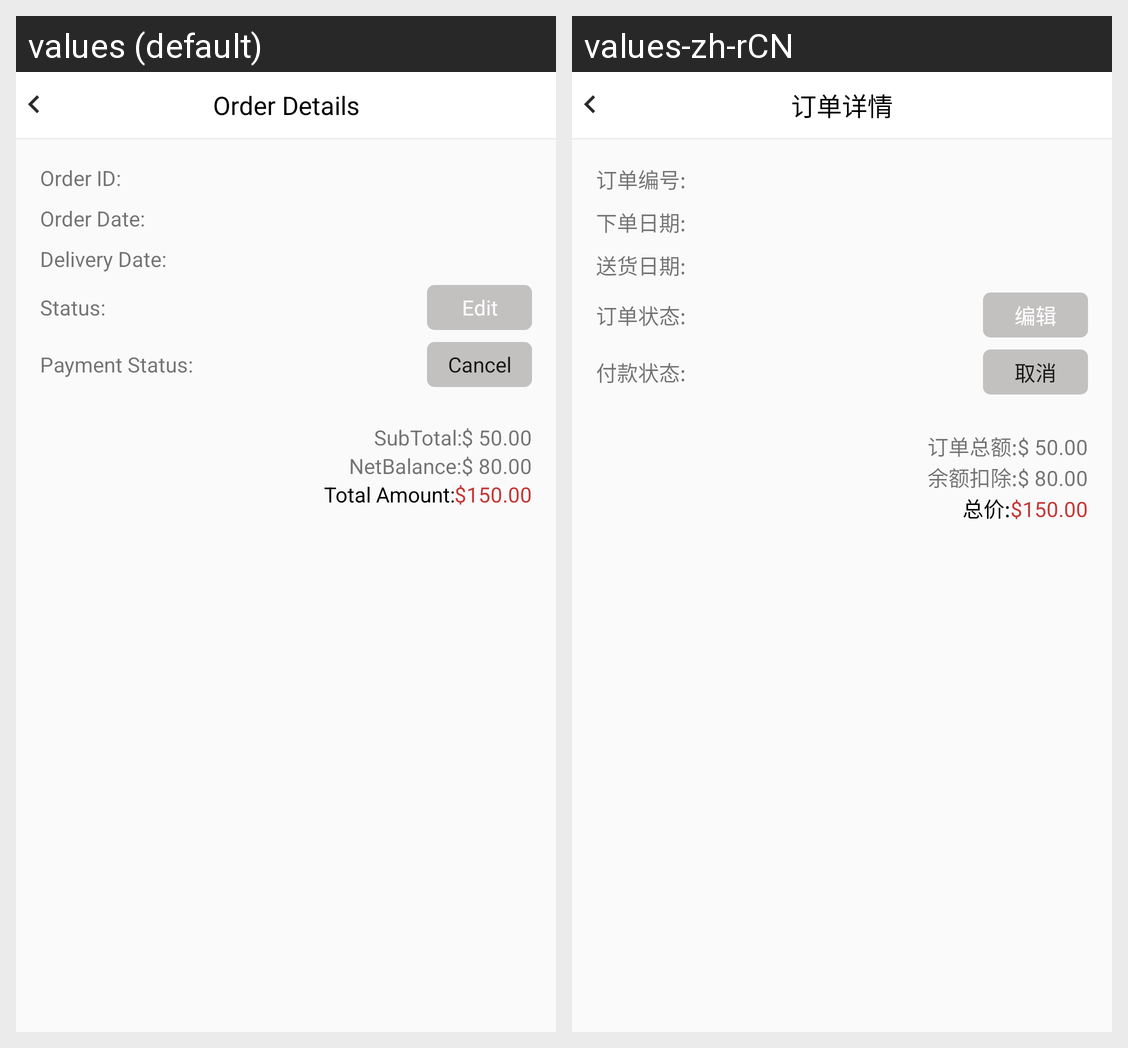

Locale-by-locale string values for the Android screen shown in this grid:
Android screen res/layout/order_detail.xml rendered under 2 locales, left to right: values (default), values-zh-rCN. Device: Nexus 5 (rendered at 1080×1920; each locale shown at half size, 540×960, under a caption strip naming it); theme Widget.AppCompat.Button.
Strings drawn on this screen, with the default value and each locale's value (text and hints the layout hard-codes, and strings that could not be matched under every locale, appear in the picture but are not listed):

order_detail
  values: Order Details
  values-zh-rCN: 订单详情

orderID
  values: Order ID:
  values-zh-rCN: 订单编号:

orderDate
  values: Order Date:
  values-zh-rCN: 下单日期:

deliveryDate
  values: Delivery Date:
  values-zh-rCN: 送货日期:

status
  values: Status:
  values-zh-rCN: 订单状态:

edit
  values: Edit
  values-zh-rCN: 编辑

payment_status
  values: Payment Status:
  values-zh-rCN: 付款状态:

cancel
  values: Cancel
  values-zh-rCN: 取消

sub_total
  values: SubTotal:
  values-zh-rCN: 订单总额:

net_balance
  values: NetBalance:
  values-zh-rCN: 余额扣除:

total_amount
  values: Total Amount:
  values-zh-rCN: 总价:
